Run: headless pygame with SDL's dummy video driver; simulated clock (each Clock.tick advances the game by its frame time, no real sleeping); random seed 0; keys injected as events and as key.get_pressed() state; no mouse input.
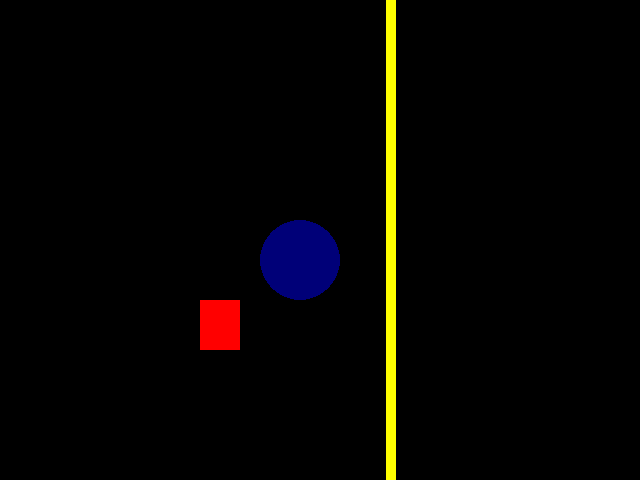
Frame 1 of 4 · flips 1–60 · no input
Frame 2 of 4 · flips 61–180 · tapped SPACE, RETURN · held RIGHT (→), D · screen unchanged from frame 1, image omitted
Frame 3 of 4 · flips 181–300 · held DOWN (↓), S · screen unchanged from frame 2, image omitted
Frame 4 of 4 · flips 301–420 · held LEFT (←), A, UP (↑), W · screen unchanged from frame 3, image omitted

The pygame program that drew these frames:

import pygame

from pygame.locals import * 

from sys import exit

pygame.init ()

width = 640
height = 480

screen = pygame.display.set_mode((width, height))
pygame.display.set_caption('Display Config')

while True:
    for event in pygame.event.get ():
        if event.type == QUIT:
            pygame.quit()
            exit() 
    pygame.draw.rect(screen, (255,0,0), (200, 300, 40,50))
    pygame.draw.circle(screen, (0,0,120), (300, 260), 40)
    pygame.draw.line(screen, (255,255,0), (390, 0), (390, 600), 10)
    
    pygame.display.update ()
